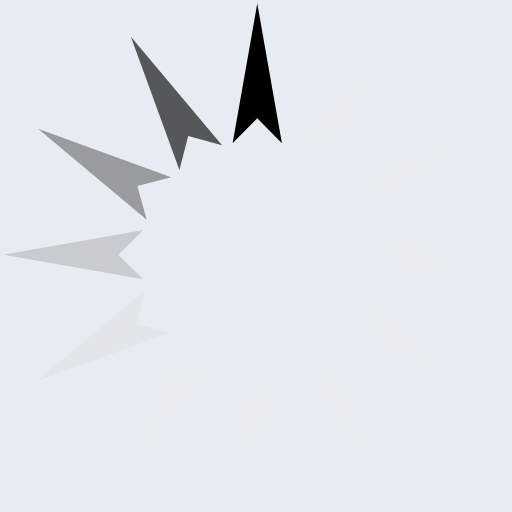
t = 0.00 s
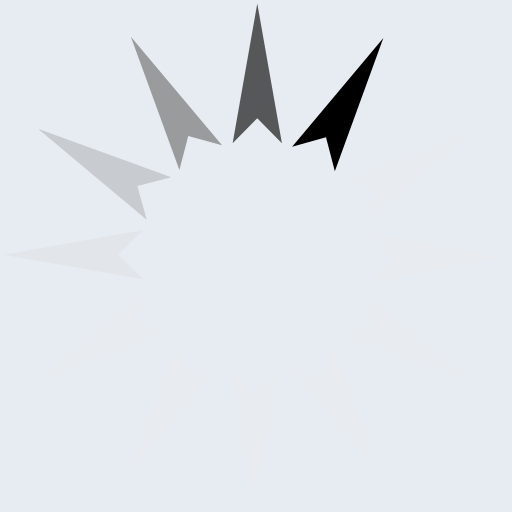
t = 0.17 s
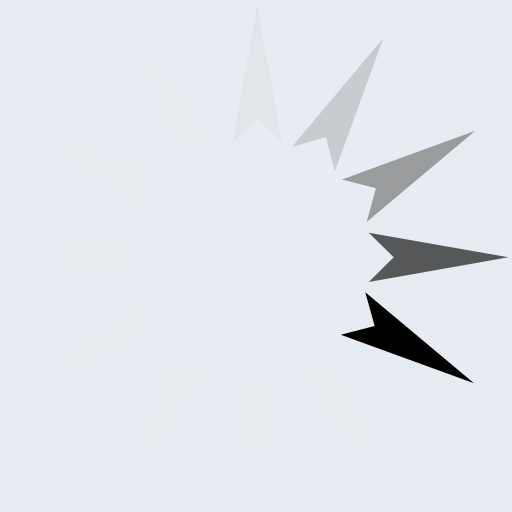
t = 0.37 s
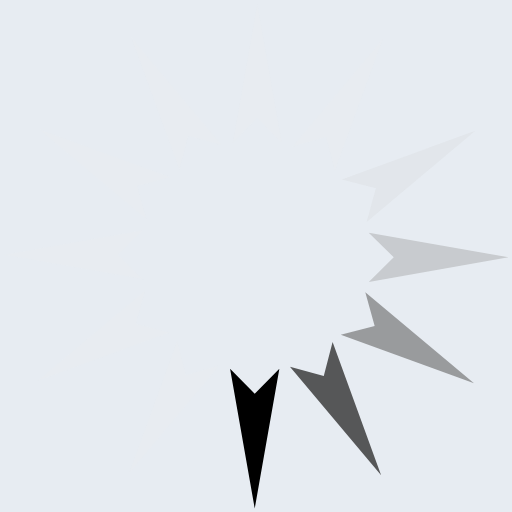
t = 0.54 s
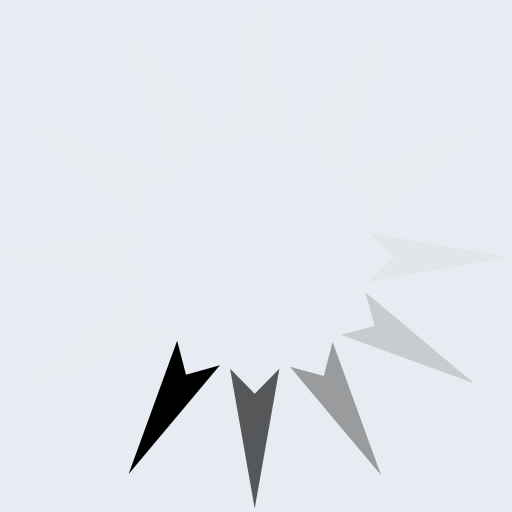
t = 0.71 s
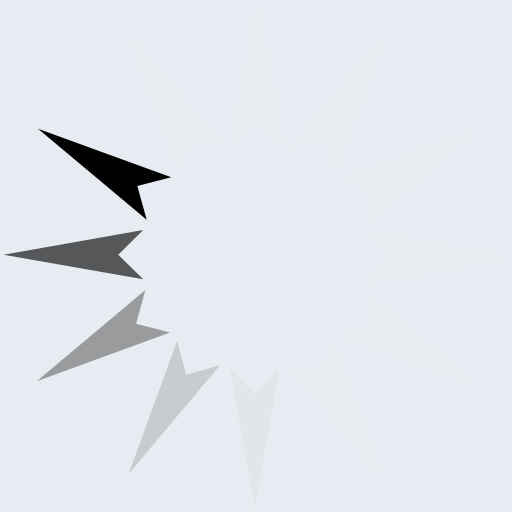
t = 0.91 s

The animated SVG that drew these frames (rendered in a browser with its animation timeline set to each time). Animation: 1 SMIL element (animateTransform=1); one cycle of 1.08 s, repeats indefinitely.

<?xml version="1.0" encoding="UTF-8" standalone="no"?><svg xmlns:svg="http://www.w3.org/2000/svg" xmlns="http://www.w3.org/2000/svg" xmlns:xlink="http://www.w3.org/1999/xlink" version="1.0" width="77px" height="77px" viewBox="0 0 128 128" xml:space="preserve"><rect x="0" y="0" width="100%" height="100%" fill="#e7ecf2" /><g>
<path fill="#000000" fill-opacity="1" d="M70.48 35.8l-6.16-6.24-6.16 6.26L64.32.88z"/><path fill="#e5e5e5" fill-opacity="0.1" d="M70.48 35.8l-6.16-6.24-6.16 6.26L64.32.88z" transform="rotate(30 64 64)"/><path fill="#e5e5e5" fill-opacity="0.1" d="M70.48 35.8l-6.16-6.24-6.16 6.26L64.32.88z" transform="rotate(60 64 64)"/><path fill="#e5e5e5" fill-opacity="0.1" d="M70.48 35.8l-6.16-6.24-6.16 6.26L64.32.88z" transform="rotate(90 64 64)"/><path fill="#e5e5e5" fill-opacity="0.1" d="M70.48 35.8l-6.16-6.24-6.16 6.26L64.32.88z" transform="rotate(120 64 64)"/><path fill="#e5e5e5" fill-opacity="0.1" d="M70.48 35.8l-6.16-6.24-6.16 6.26L64.32.88z" transform="rotate(150 64 64)"/><path fill="#e5e5e5" fill-opacity="0.1" d="M70.48 35.8l-6.16-6.24-6.16 6.26L64.32.88z" transform="rotate(180 64 64)"/><path fill="#e5e5e5" fill-opacity="0.1" d="M70.48 35.8l-6.16-6.24-6.16 6.26L64.32.88z" transform="rotate(210 64 64)"/><path fill="#cccccc" fill-opacity="0.2" d="M70.48 35.8l-6.16-6.24-6.16 6.26L64.32.88z" transform="rotate(240 64 64)"/><path fill="#999999" fill-opacity="0.4" d="M70.48 35.8l-6.16-6.24-6.16 6.26L64.32.88z" transform="rotate(270 64 64)"/><path fill="#666666" fill-opacity="0.6" d="M70.48 35.8l-6.16-6.24-6.16 6.26L64.32.88z" transform="rotate(300 64 64)"/><path fill="#333333" fill-opacity="0.8" d="M70.48 35.8l-6.16-6.24-6.16 6.26L64.32.88z" transform="rotate(330 64 64)"/><animateTransform attributeName="transform" type="rotate" values="0 64 64;30 64 64;60 64 64;90 64 64;120 64 64;150 64 64;180 64 64;210 64 64;240 64 64;270 64 64;300 64 64;330 64 64" calcMode="discrete" dur="1080ms" repeatCount="indefinite"></animateTransform></g></svg>
